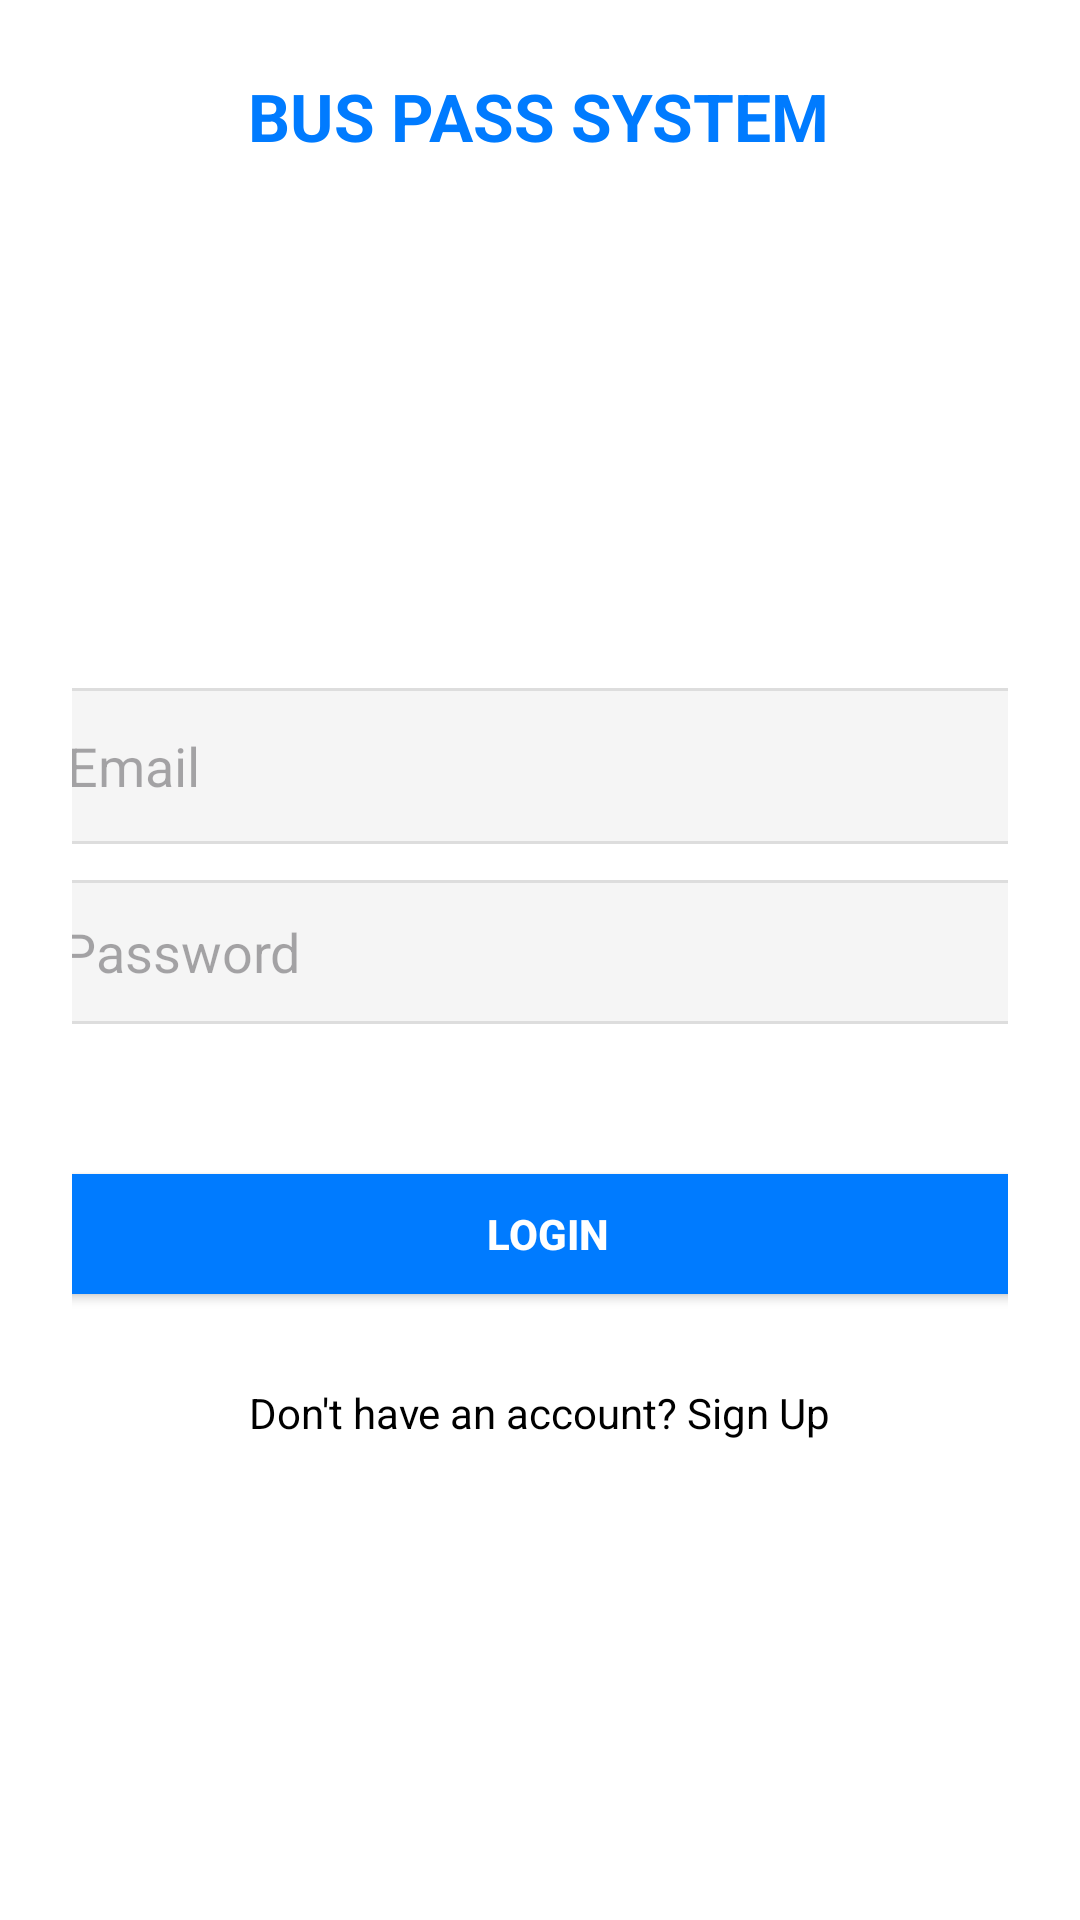

The Android layout XML behind this screen, and the referenced resources:
<!-- AndroidManifest.xml: application theme Theme.BusPassManagemeentSystem -->
<!-- res/layout/activity_login.xml -->
<?xml version="1.0" encoding="utf-8"?>
<androidx.constraintlayout.widget.ConstraintLayout
    xmlns:android="http://schemas.android.com/apk/res/android"
    xmlns:app="http://schemas.android.com/apk/res-auto"
    xmlns:tools="http://schemas.android.com/tools"
    android:id="@+id/main"
    android:layout_width="match_parent"
    android:layout_height="match_parent"
    android:padding="24dp"
    android:background="@android:color/white"
    tools:context=".LoginActivity">


    <TextView
        android:id="@+id/tvTitle"
        android:layout_width="wrap_content"
        android:layout_height="wrap_content"
        android:layout_marginTop="16dp"
        android:text="@string/bus_pass_system"
        android:textColor="#007BFF"
        android:textSize="22sp"
        android:textStyle="bold"
        app:layout_constraintEnd_toEndOf="parent"
        app:layout_constraintHorizontal_bias="0.497"
        app:layout_constraintStart_toStartOf="parent"
        app:layout_constraintTop_toBottomOf="@id/busIcon"
        tools:ignore="NotSibling,UnknownId" />

    <EditText
        android:id="@+id/etEmail"
        android:layout_width="342dp"
        android:layout_height="52dp"
        android:layout_marginTop="176dp"
        android:autofillHints=""
        android:background="@drawable/edittext_bg"
        android:hint="@string/email"
        android:inputType="textEmailAddress"
        android:padding="12dp"
        app:layout_constraintEnd_toEndOf="parent"
        app:layout_constraintHorizontal_bias="0.476"
        app:layout_constraintStart_toStartOf="parent"
        app:layout_constraintTop_toBottomOf="@id/tvTitle" />

    <EditText
        android:id="@+id/etPassword"
        android:layout_width="346dp"
        android:layout_height="48dp"
        android:layout_marginTop="12dp"
        android:autofillHints=""
        android:background="@drawable/edittext_bg"
        android:hint="@string/password"
        android:inputType="textPassword"
        android:padding="12dp"
        app:layout_constraintEnd_toEndOf="parent"
        app:layout_constraintHorizontal_bias="0.47"
        app:layout_constraintStart_toStartOf="parent"
        app:layout_constraintTop_toBottomOf="@id/etEmail" />

    <Button
        android:id="@+id/btnLogin"
        android:layout_width="352dp"
        android:layout_height="52dp"
        android:layout_marginTop="44dp"
        android:backgroundTint="#007BFF"
        android:text="@string/login"
        android:textAllCaps="false"
        android:textColor="@android:color/white"
        android:textStyle="bold"
        app:layout_constraintEnd_toEndOf="parent"
        app:layout_constraintHorizontal_bias="0.454"
        app:layout_constraintStart_toStartOf="parent"
        app:layout_constraintTop_toBottomOf="@id/etPassword" />

    <TextView
        android:id="@+id/tvSignup"
        android:layout_width="wrap_content"
        android:layout_height="wrap_content"
        android:text="@string/don_t_have_an_account_sign_up"
        android:textColor="#000000"
        android:textSize="14sp"
        app:layout_constraintTop_toBottomOf="@id/btnLogin"
        app:layout_constraintStart_toStartOf="parent"
        app:layout_constraintEnd_toEndOf="parent"
        android:layout_marginTop="24dp" />

    <ImageView
        android:id="@+id/imageView"
        android:layout_width="97dp"
        android:layout_height="98dp"
        android:layout_marginTop="44dp"
        app:layout_constraintEnd_toEndOf="parent"
        app:layout_constraintStart_toStartOf="parent"
        app:layout_constraintTop_toBottomOf="@+id/tvTitle"
        app:srcCompat="@drawable/ic_bus_logo"
        tools:ignore="MissingConstraints" />

</androidx.constraintlayout.widget.ConstraintLayout>
<!-- resources referenced by this layout -->
<resources>
  <!-- drawable edittext_bg (drawable) -->
  <shape xmlns:android="http://schemas.android.com/apk/res/android"
      android:shape="rectangle">
      <solid android:color="#F5F5F5"/>
      <corners android:radius="12dp"/>
      <stroke android:width="1dp" android:color="#DDDDDD"/>
  
      <shape xmlns:android="http://schemas.android.com/apk/res/android"
          android:shape="rectangle">
          <solid android:color="#F2F2F2"/>
          <corners android:radius="12dp"/>
      </shape>
  
      <solid android:color="#F5F5F5"/>
      <corners android:radius="8dp"/>
      <stroke android:width="1dp" android:color="#DDDDDD"/>
  </shape>
  <string name="bus_pass_system">BUS PASS SYSTEM</string>
  <string name="don_t_have_an_account_sign_up">Don\'t have an account? Sign Up</string>
  <string name="email">Email</string>
  <string name="login">LOGIN</string>
  <string name="password">Password</string>
  <style name="Theme.BusPassManagemeentSystem" parent="Base.Theme.BusPassManagemeentSystem" />
  <style name="Base.Theme.BusPassManagemeentSystem" parent="Theme.Material3.DayNight.NoActionBar">
          
          
      </style>
</resources>
